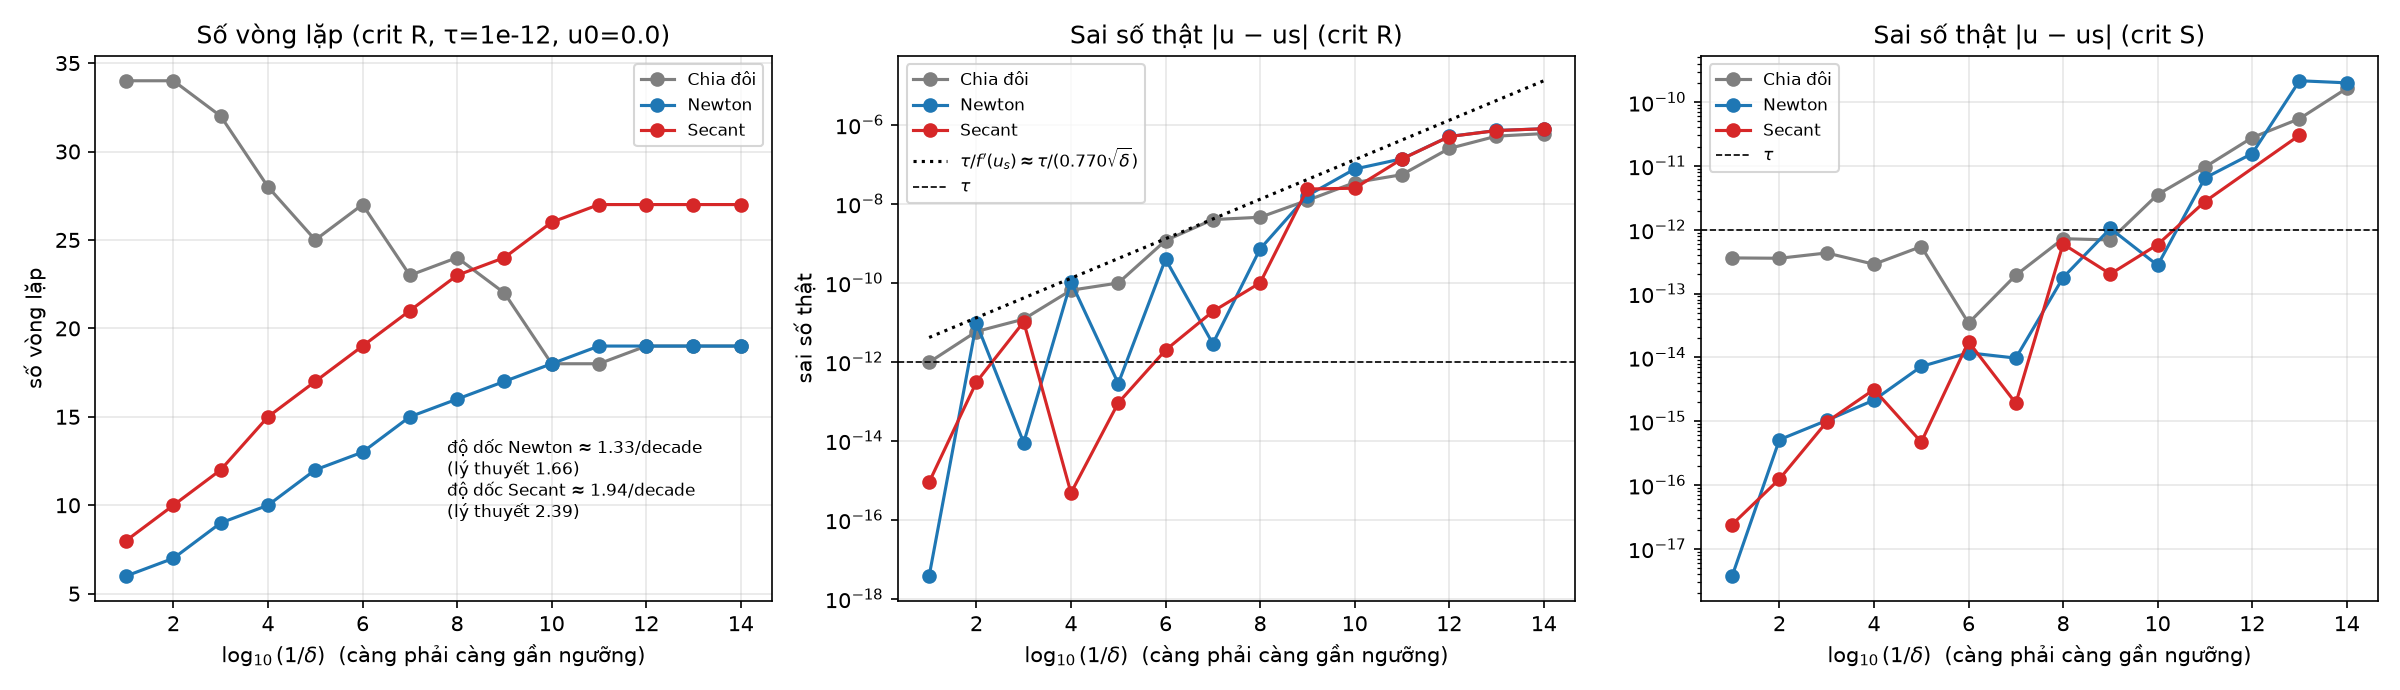

Data behind this chart, as committed beside it:
case, k, r, delta, method, crit, tau, status, u, iters, nf, ndf, res, step, err, err_fp, branch, check_stable, valid
delta=5e-1, , 0.5, 0.5, bisection, R, 1e-12, converged, 0.08932, 33, 35, 0, 9.684336665927162e-13, 3.8805104962680304e-11, 1.4526400038417557e-12, 1.452646171747448e-12, stable, 1, 1
delta=5e-1, , 0.5, 0.5, newton, R, 1e-12, converged, 0.08932, 5, 6, 5, 1.3877787807814457e-17, 1.824707052122676e-12, 1.0320634392998914e-17, 1.6488540085360896e-17, stable, 1, 1
delta=5e-1, , 0.5, 0.5, secant, R, 1e-12, converged, 0.08932, 6, 8, 0, 1.1102230246251565e-16, 1.0824928453612159e-10, 1.5621281930077456e-16, 1.5004491360841258e-16, stable, 1, 1
delta=1e-1, 1, 0.9, 0.1, bisection, R, 1e-12, converged, 0.2181, 34, 36, 0, 2.616795669041494e-13, 1.9402562889681008e-11, 9.67833169878173e-13, 9.678400139307868e-13, stable, 1, 1
delta=1e-1, 1, 0.9, 0.1, newton, R, 1e-12, converged, 0.2181, 6, 7, 6, 0.0, 1.4084093058475133e-09, 3.751838807347428e-18, 3.0922138065420085e-18, stable, 1, 1
delta=1e-1, 1, 0.9, 0.1, secant, R, 1e-12, converged, 0.2181, 8, 10, 0, 2.498001805406602e-16, 2.6604488057024867e-10, 8.919302585074726e-16, 8.850862058935832e-16, stable, 1, 1
delta=1e-2, 2, 0.99, 0.01, bisection, R, 1e-12, converged, 0.2956, 34, 36, 0, 4.642397577470092e-13, 1.9402562889681008e-11, 5.814058645215925e-12, 5.814067914644584e-12, stable, 1, 1
delta=1e-2, 2, 0.99, 0.01, newton, R, 1e-12, converged, 0.2956, 7, 8, 7, 7.534251000862469e-13, 8.226299830771389e-07, 9.435883707299343e-12, 9.435892976728001e-12, stable, 1, 1
delta=1e-2, 2, 0.99, 0.01, secant, R, 1e-12, converged, 0.2956, 10, 12, 0, 2.4369395390522186e-14, 6.723331835711832e-09, 3.0507648587466733e-13, 3.050857553033261e-13, stable, 1, 1
delta=1e-3, 3, 0.999, 0.001, bisection, R, 1e-12, converged, 0.3212, 32, 34, 0, 2.9445890170620714e-13, 7.761022380314841e-11, 1.195263250507416e-11, 1.1952335080684068e-11, stable, 1, 1
delta=1e-3, 3, 0.999, 0.001, newton, R, 1e-12, converged, 0.3212, 9, 10, 9, 1.942890293094024e-16, 1.4367288636574216e-08, 8.90871730795698e-15, 8.611292917865445e-15, stable, 1, 1
delta=1e-3, 3, 0.999, 0.001, secant, R, 1e-12, converged, 0.3212, 12, 14, 0, 2.5177082640936987e-13, 3.86421725173669e-08, 1.021957436363429e-11, 1.0219276939244199e-11, stable, 1, 1
delta=1e-4, 4, 0.9999, 0.0001, bisection, R, 1e-12, converged, 0.3295, 28, 30, 0, 4.991285162958548e-13, 1.2417634420724966e-09, 6.458935738267204e-11, 6.459010064097402e-11, stable, 1, 1
delta=1e-4, 4, 0.9999, 0.0001, newton, R, 1e-12, converged, 0.3295, 10, 11, 10, 8.117395644546832e-13, 8.958102946654556e-07, 1.0504294230899749e-10, 1.0504368556729947e-10, stable, 1, 1
delta=1e-4, 4, 0.9999, 0.0001, secant, R, 1e-12, converged, 0.3295, 15, 17, 0, 2.7755575615628914e-17, 1.3583517644022436e-10, 4.760990043073995e-16, 2.6715929766878765e-16, stable, 1, 1
delta=1e-5, 5, 1, 1e-05, bisection, R, 1e-12, converged, 0.3321, 25, 27, 0, 2.3955837313849315e-13, 9.934107453313246e-09, 9.828712641093356e-11, 9.828309478359422e-11, stable, 1, 1
delta=1e-5, 5, 1, 1e-05, newton, R, 1e-12, converged, 0.3321, 12, 13, 12, 6.661338147750939e-16, 2.5910028345066394e-08, 2.8052762788339375e-13, 2.845592552227396e-13, stable, 1, 1
delta=1e-5, 5, 1, 1e-05, secant, R, 1e-12, converged, 0.3321, 17, 19, 0, 2.220446049250313e-16, 9.321252103511313e-10, 9.06239795212607e-14, 9.46556068606066e-14, stable, 1, 1
delta=1e-6, 6, 1, 1e-06, bisection, R, 1e-12, converged, 0.3329, 27, 29, 0, 9.007516954540051e-13, 2.4835268563894175e-09, 1.1696446309301254e-09, 1.1696421535690308e-09, stable, 1, 1
delta=1e-6, 6, 1, 1e-06, newton, R, 1e-12, converged, 0.3329, 13, 14, 13, 3.0453417565468044e-13, 5.515549544310439e-07, 3.9549677443843885e-10, 3.9549925179953333e-10, stable, 1, 1
delta=1e-6, 6, 1, 1e-06, secant, R, 1e-12, converged, 0.3329, 19, 21, 0, 1.5265566588595902e-15, 3.751801314066938e-09, 1.9647341503029317e-12, 1.9672115113973837e-12, stable, 1, 1
delta=1e-7, 7, 1, 1e-07, bisection, R, 1e-12, converged, 0.3332, 23, 25, 0, 9.657830091214237e-13, 3.9736429868764134e-08, 3.967021954936681e-09, 3.9669695367859314e-09, stable, 1, 1
delta=1e-7, 7, 1, 1e-07, newton, R, 1e-12, converged, 0.3332, 15, 16, 15, 6.661338147750939e-16, 2.5634051104006517e-08, 2.8598452547027163e-12, 2.8074271039522967e-12, stable, 1, 1
delta=1e-7, 7, 1, 1e-07, secant, R, 1e-12, converged, 0.3332, 21, 23, 0, 4.524158825347513e-15, 9.728151673105145e-09, 1.86982869240052e-11, 1.864586877325478e-11, stable, 1, 1
delta=1e-8, 8, 1, 1e-08, bisection, R, 1e-12, converged, 0.3333, 24, 26, 0, 3.4985903063500245e-13, 1.9868214934382067e-08, 4.544930856800121e-09, 4.544827253711708e-09, stable, 1, 1
delta=1e-8, 8, 1, 1e-08, newton, R, 1e-12, converged, 0.3333, 16, 17, 16, 5.512257317263902e-14, 2.3484822631036906e-07, 7.162005070982645e-10, 7.163041101866777e-10, stable, 1, 1
delta=1e-8, 8, 1, 1e-08, secant, R, 1e-12, converged, 0.3333, 23, 25, 0, 7.605027718682322e-15, 1.7514095618231806e-08, 9.889357930121901e-11, 9.899718238963217e-11, stable, 1, 1
delta=1e-9, 9, 1, 1e-09, bisection, R, 1e-12, converged, 0.3333, 22, 24, 0, 2.966238366042262e-13, 7.947285968201712e-08, 1.2190781858405319e-08, 1.21904830573943e-08, stable, 1, 1
delta=1e-9, 9, 1, 1e-09, newton, R, 1e-12, converged, 0.3333, 17, 18, 17, 3.902989043069738e-13, 6.247000151060611e-07, 1.602110663359708e-08, 1.60214054346081e-08, stable, 1, 1
delta=1e-9, 9, 1, 1e-09, secant, R, 1e-12, converged, 0.3333, 24, 26, 0, 5.748457265752904e-13, 3.149289228843166e-07, 2.3591641388238837e-08, 2.3591940189249856e-08, stable, 1, 1
delta=1e-10, 10, 1, 1e-10, bisection, R, 1e-12, converged, 0.3333, 18, 20, 0, 2.6287305665562144e-13, 1.2715657551898296e-06, 3.4297121582232655e-08, 3.429834912383389e-08, stable, 1, 1
delta=1e-10, 10, 1, 1e-10, newton, R, 1e-12, converged, 0.3333, 18, 19, 18, 5.871969577242453e-13, 7.662878116487803e-07, 7.553499104470705e-08, 7.553376350310581e-08, stable, 1, 1
delta=1e-10, 10, 1, 1e-10, secant, R, 1e-12, converged, 0.3333, 26, 28, 0, 1.9059753775252375e-13, 2.027429493733912e-07, 2.468209775949335e-08, 2.4680870217892115e-08, stable, 1, 1
delta=1e-11, 11, 1, 1e-11, bisection, R, 1e-12, converged, 0.3333, 18, 20, 0, 1.3539169785303784e-13, 1.2715657552175852e-06, 5.4405257047577936e-08, 5.4401828401313766e-08, stable, 1, 1
delta=1e-11, 11, 1, 1e-11, newton, R, 1e-12, converged, 0.3333, 19, 20, 19, 3.528566328014904e-13, 5.940203913201714e-07, 1.3722064648257605e-07, 1.372172178363119e-07, stable, 1, 1
delta=1e-11, 11, 1, 1e-11, secant, R, 1e-12, converged, 0.3333, 27, 29, 0, 3.492484079714586e-13, 3.3650911029914354e-07, 1.358957455713723e-07, 1.3589231692510815e-07, stable, 1, 1
delta=1e-12, 12, 1, 1e-12, bisection, R, 1e-12, converged, 0.3333, 19, 21, 0, 2.5607294062979236e-13, 6.357828775949148e-07, 2.5088277225546204e-07, 2.508937066873634e-07, stable, 1, 1
delta=1e-12, 12, 1, 1e-12, newton, R, 1e-12, converged, 0.3333, 19, 20, 19, 6.426525978042719e-13, 8.016284478995495e-07, 5.043470371098593e-07, 5.043579715417606e-07, stable, 1, 1
delta=1e-12, 12, 1, 1e-12, secant, R, 1e-12, converged, 0.3333, 27, 29, 0, 6.382949724326181e-13, 4.896139685905965e-07, 5.019288087145526e-07, 5.019397431464539e-07, stable, 1, 1
delta=1e-13, 13, 1, 1e-13, bisection, R, 1e-12, converged, 0.3333, 19, 21, 0, 3.8941072588727366e-13, 6.357828775949148e-07, 5.140667611585435e-07, 5.141196380141847e-07, stable, 1, 1
delta=1e-13, 13, 1, 1e-13, newton, R, 1e-12, converged, 0.3333, 19, 20, 19, 6.850076061937216e-13, 8.276660688477655e-07, 7.148427532682021e-07, 7.148956301238433e-07, stable, 1, 1
delta=1e-13, 13, 1, 1e-13, secant, R, 1e-12, converged, 0.3333, 27, 29, 0, 6.807332475489147e-13, 5.094997728161132e-07, 7.122607019176939e-07, 7.123135787733351e-07, stable, 1, 1
delta=1e-14, 14, 1, 1e-14, bisection, R, 1e-12, converged, 0.3333, 19, 21, 0, 4.0273340218277554e-13, 6.357828775949148e-07, 5.972928604359397e-07, 5.973216071864655e-07, stable, 1, 1
delta=1e-14, 14, 1, 1e-14, newton, R, 1e-12, converged, 0.3333, 19, 20, 19, 6.894762538678378e-13, 8.303250403907114e-07, 7.927379653139512e-07, 7.92766712064477e-07, stable, 1, 1
delta=1e-14, 14, 1, 1e-14, secant, R, 1e-12, converged, 0.3333, 27, 29, 0, 6.850908729205685e-13, 5.115455926629764e-07, 7.901271068400896e-07, 7.901558535906154e-07, stable, 1, 1
r=1, , 1.0, 0.0, bisection, R, 1e-12, converged, 0.3333, 19, 21, 0, 4.0420444769040387e-13, 6.357828775949148e-07, 6.357828776411741e-07, 6.329151478364508e-07, double, 1, 1
r=1, , 1.0, 0.0, newton, R, 1e-12, converged, 0.3333, 19, 20, 19, 6.899203430776879e-13, 8.306315125716779e-07, 8.306259016340375e-07, 8.277581718293141e-07, double, 1, 1
r=1, , 1.0, 0.0, secant, R, 1e-12, converged, 0.3333, 27, 29, 0, 6.856182288572654e-13, 5.117760309425456e-07, 8.280247459542996e-07, 8.251570161495763e-07, double, 1, 1
r=1.001, , 1.001, -0.001, bisection, R, 1e-12, no_bracket, nan, 0, 2, 0, nan, nan, nan, nan, fail, , 0
r=1.001, , 1.001, -0.001, newton, R, 1e-12, max_iter, -0.1389, 200, 201, 200, 0.3285, 0.3271, nan, nan, fail, , 0
r=1.001, , 1.001, -0.001, secant, R, 1e-12, max_iter, 0.3347, 200, 202, 0, 0.0001499, 0.07141, nan, nan, fail, , 0
r=1.01, , 1.01, -0.01, bisection, R, 1e-12, no_bracket, nan, 0, 2, 0, nan, nan, nan, nan, fail, , 0
r=1.01, , 1.01, -0.01, newton, R, 1e-12, max_iter, 0.4156, 200, 201, 200, 0.007688, 0.09069, nan, nan, fail, , 0
r=1.01, , 1.01, -0.01, secant, R, 1e-12, max_iter, 0.3112, 200, 202, 0, 0.001981, 0.06963, nan, nan, fail, , 0
r=1.1, , 1.1, -0.1, bisection, R, 1e-12, no_bracket, nan, 0, 2, 0, nan, nan, nan, nan, fail, , 0
r=1.1, , 1.1, -0.1, newton, R, 1e-12, converged, 1.348, 71, 72, 71, 2.220446049250313e-16, 1.0092850111220741e-08, nan, nan, outside, 0, 0
r=1.1, , 1.1, -0.1, secant, R, 1e-12, converged, 1.348, 98, 100, 0, 5.551115123125783e-17, 3.2172042807587786e-12, nan, nan, outside, 0, 0
delta=5e-1, , 0.5, 0.5, bisection, S, 1e-12, converged, 0.08932, 39, 41, 0, 2.442213098419188e-13, 6.063274882173175e-13, 3.6634939970410083e-13, 3.663432317984085e-13, stable, 1, 1
delta=5e-1, , 0.5, 0.5, newton, S, 1e-12, converged, 0.08932, 6, 7, 6, 0.0, 1.3877787807814457e-17, 3.5571534148155425e-18, 2.6107522775464383e-18, stable, 1, 1
delta=5e-1, , 0.5, 0.5, secant, S, 1e-12, converged, 0.08932, 7, 9, 0, 1.3877787807814457e-17, 1.6653345369377348e-16, 1.0320634392998914e-17, 1.6488540085360896e-17, stable, 1, 1
... 54 more rows
